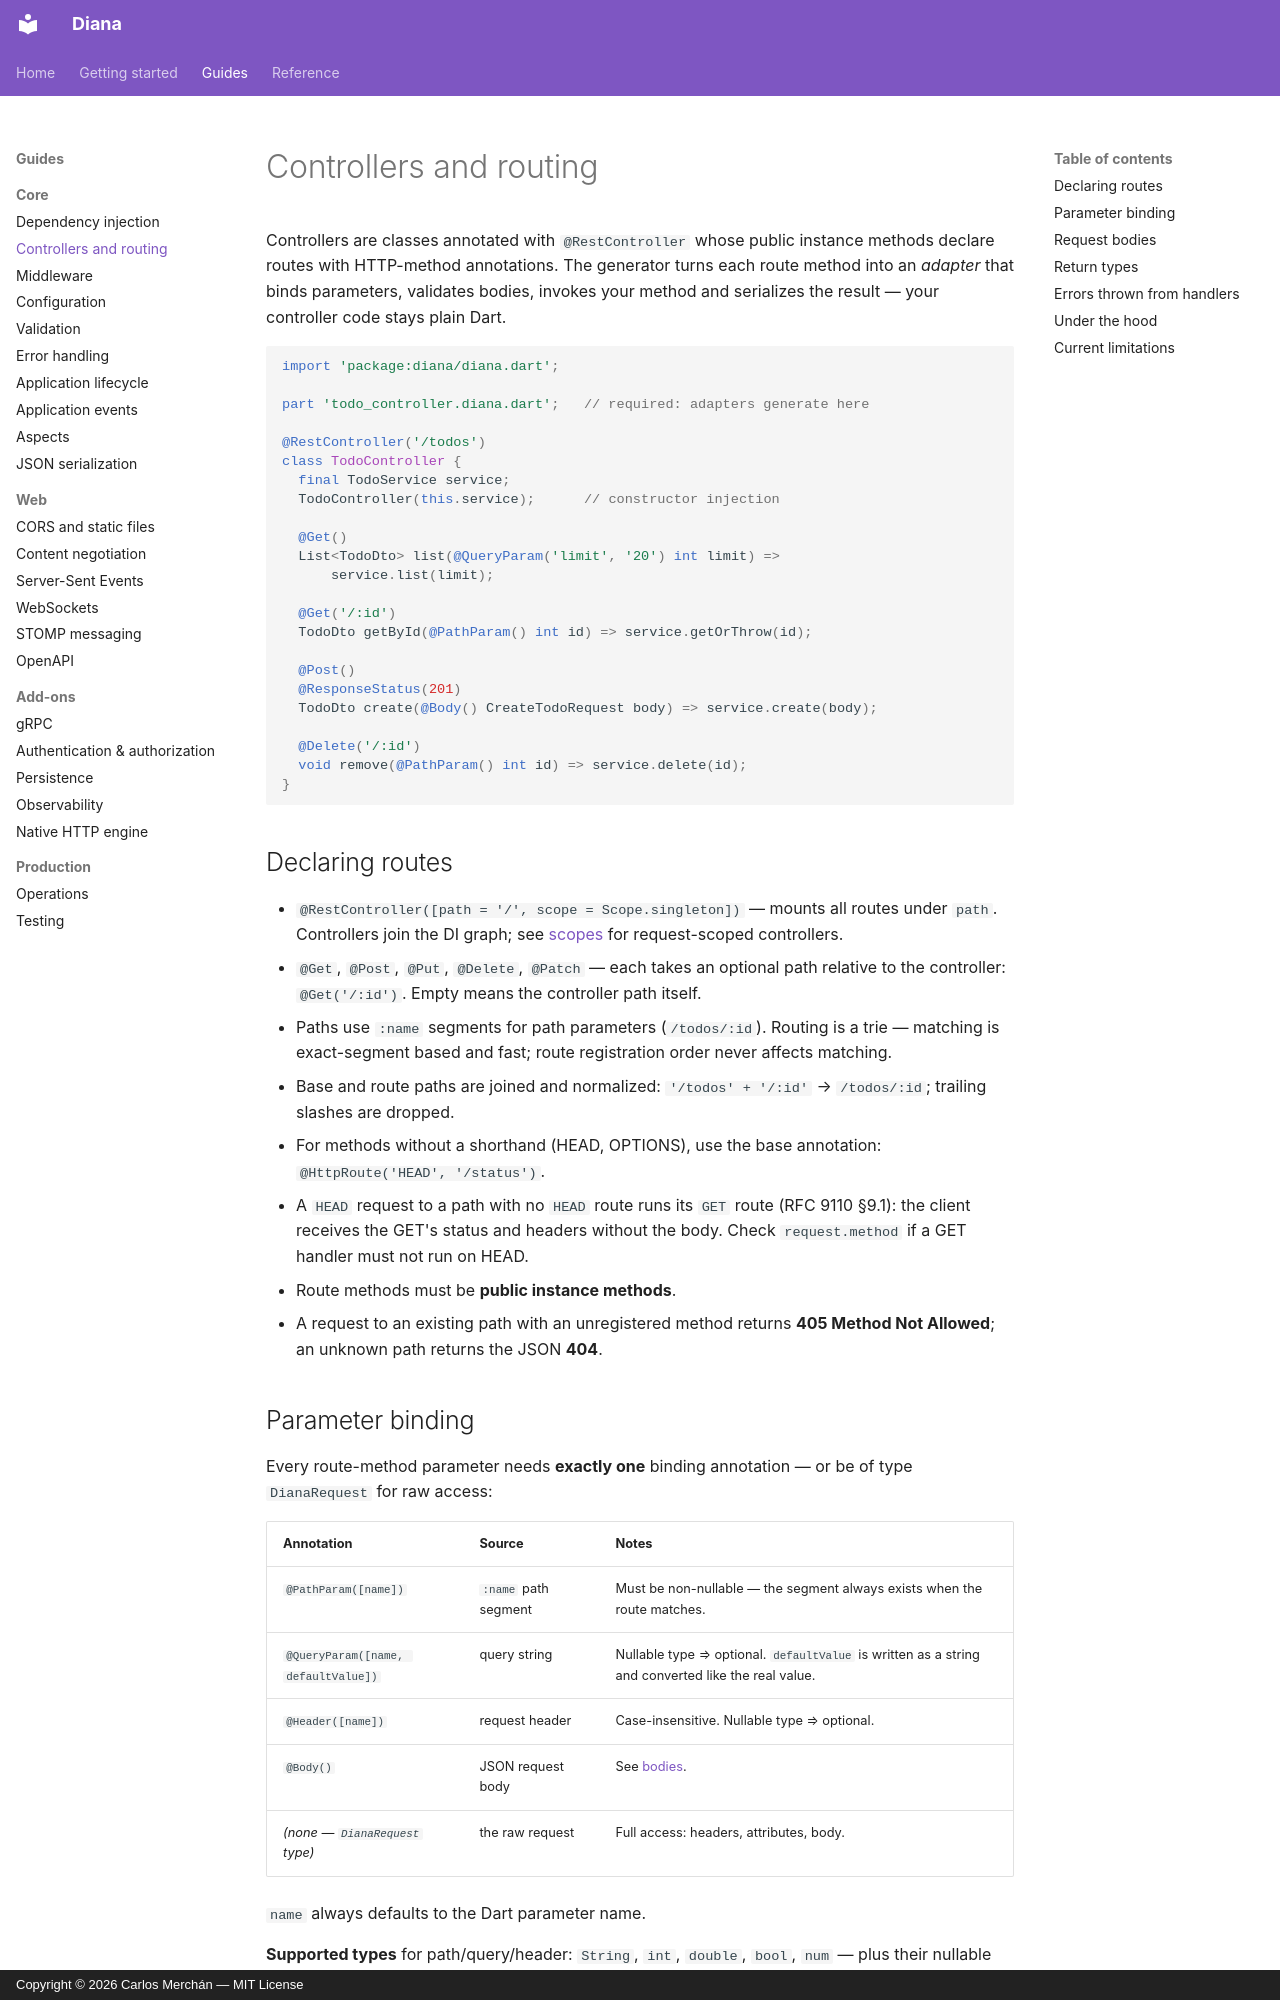

repository: carmonac/diana-be-framework · page: guides/controllers/index.html · generator: mkdocs · copyright: Copyright © 2026 Carlos Merchán — MIT License

# Controllers and routing

Controllers are classes annotated with `@RestController` whose public
instance methods declare routes with HTTP-method annotations. The generator
turns each route method into an *adapter* that binds parameters, validates
bodies, invokes your method and serializes the result — your controller
code stays plain Dart.

```dart
import 'package:diana/diana.dart';

part 'todo_controller.diana.dart';   // required: adapters generate here

@RestController('/todos')
class TodoController {
  final TodoService service;
  TodoController(this.service);      // constructor injection

  @Get()
  List<TodoDto> list(@QueryParam('limit', '20') int limit) =>
      service.list(limit);

  @Get('/:id')
  TodoDto getById(@PathParam() int id) => service.getOrThrow(id);

  @Post()
  @ResponseStatus(201)
  TodoDto create(@Body() CreateTodoRequest body) => service.create(body);

  @Delete('/:id')
  void remove(@PathParam() int id) => service.delete(id);
}
```

## Declaring routes

- `@RestController([path = '/', scope = Scope.singleton])` — mounts all
  routes under `path`. Controllers join the DI graph; see
  [scopes](dependency-injection.md#scopes) for request-scoped controllers.
- `@Get`, `@Post`, `@Put`, `@Delete`, `@Patch` — each takes an optional
  path relative to the controller: `@Get('/:id')`. Empty means the
  controller path itself.
- Paths use `:name` segments for path parameters (`/todos/:id`). Routing is
  a trie — matching is exact-segment based and fast; route registration
  order never affects matching.
- Base and route paths are joined and normalized: `'/todos' + '/:id'` →
  `/todos/:id`; trailing slashes are dropped.
- For methods without a shorthand (HEAD, OPTIONS), use the base annotation:
  `@HttpRoute('HEAD', '/status')`.
- A `HEAD` request to a path with no `HEAD` route runs its `GET` route
  (RFC 9110 §9.1): the client receives the GET's status and headers
  without the body. Check `request.method` if a GET handler must not run
  on HEAD.
- Route methods must be **public instance methods**.
- A request to an existing path with an unregistered method returns
  **405 Method Not Allowed**; an unknown path returns the JSON **404**.
